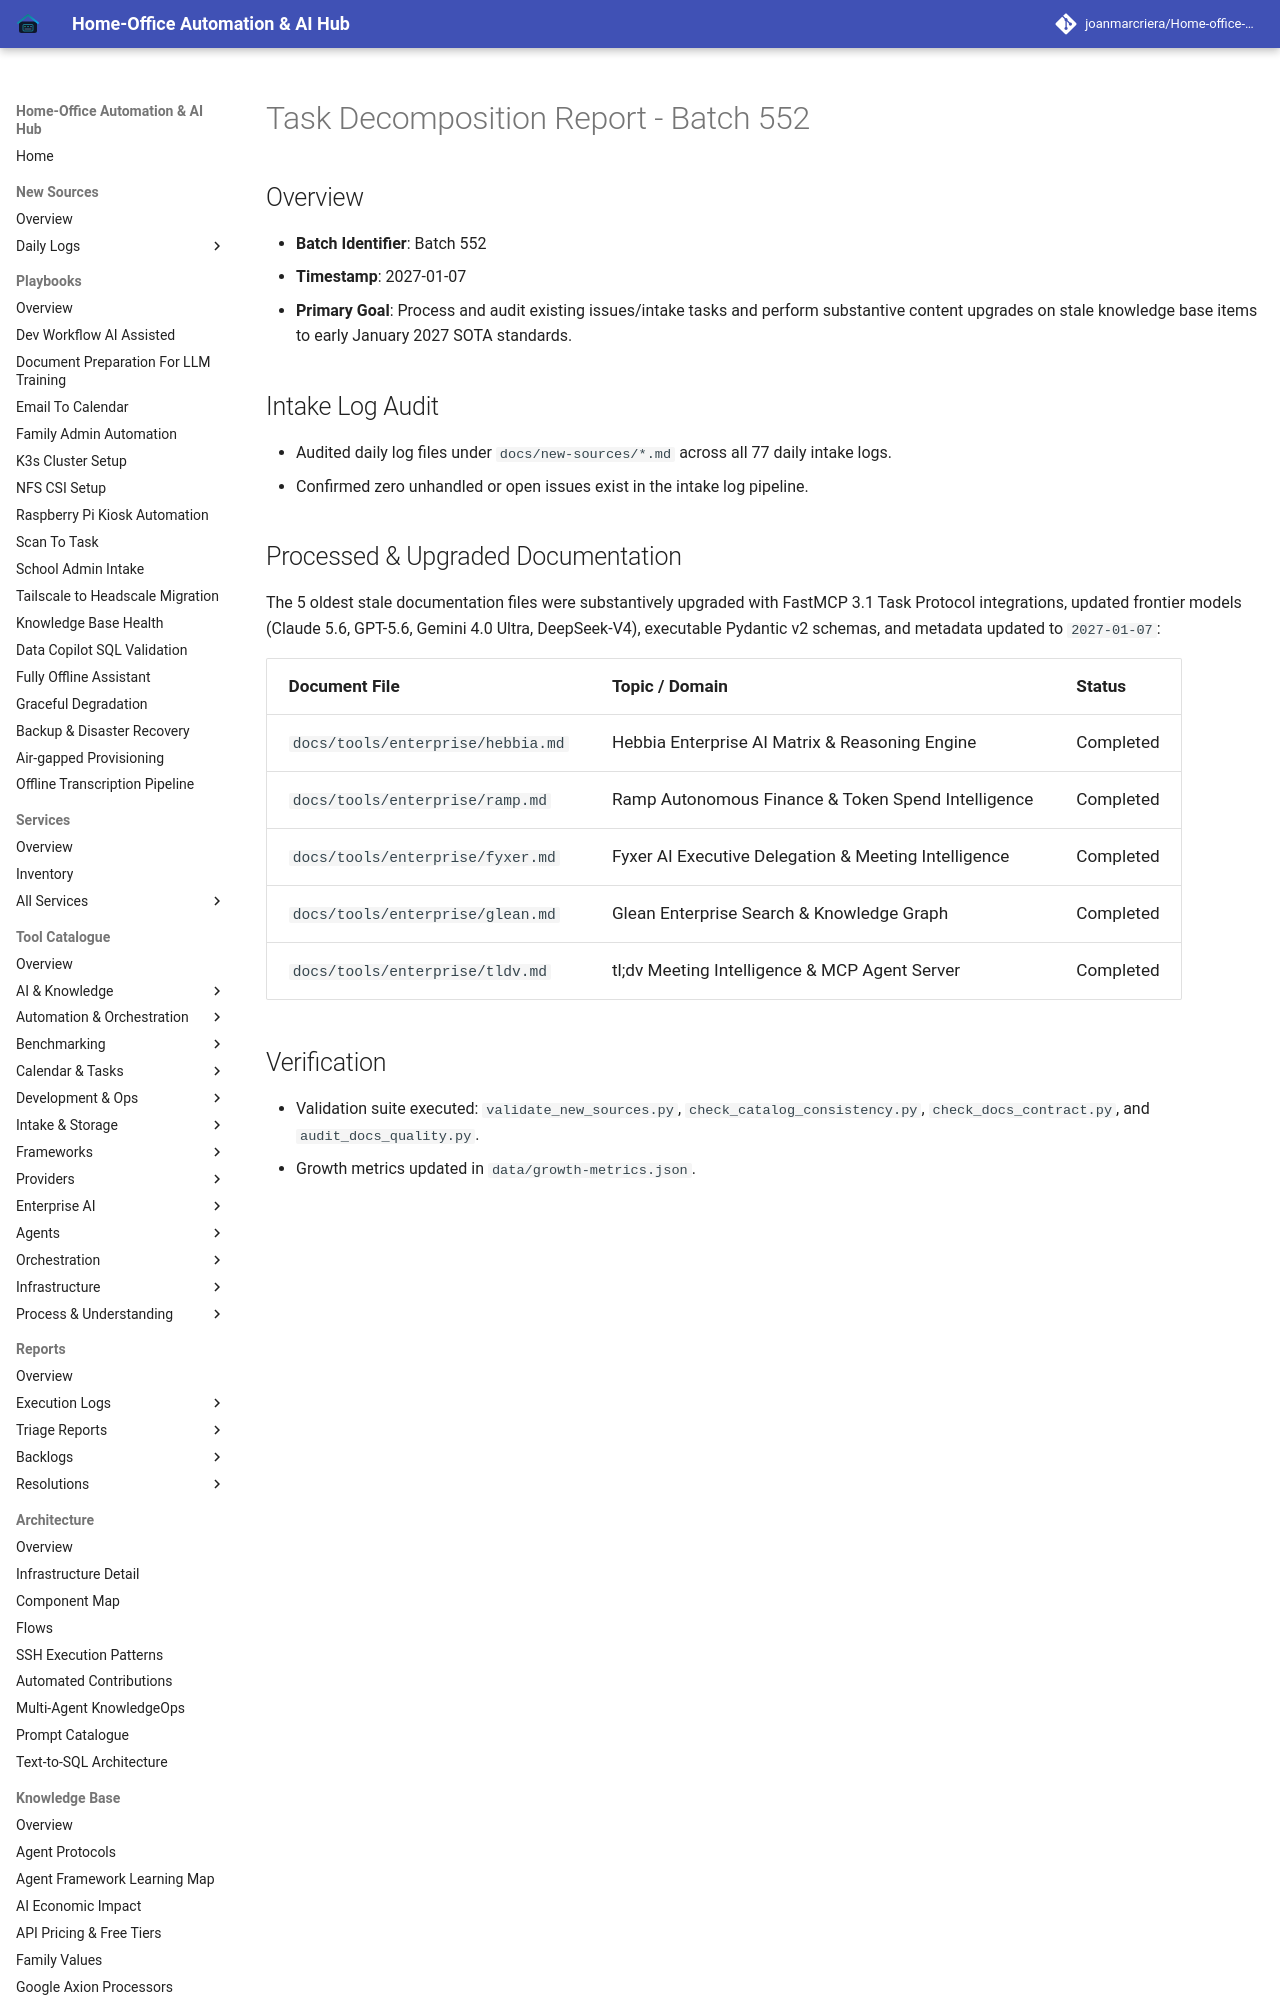

repository: joanmarcriera/Home-office-automations · page: reports/task-decomposition-batch-552/index.html · generator: mkdocs

# Task Decomposition Report - Batch 552

## Overview
- **Batch Identifier**: Batch 552
- **Timestamp**: 2027-01-07
- **Primary Goal**: Process and audit existing issues/intake tasks and perform substantive content upgrades on stale knowledge base items to early January 2027 SOTA standards.

## Intake Log Audit
- Audited daily log files under `docs/new-sources/*.md` across all 77 daily intake logs.
- Confirmed zero unhandled or open issues exist in the intake log pipeline.
